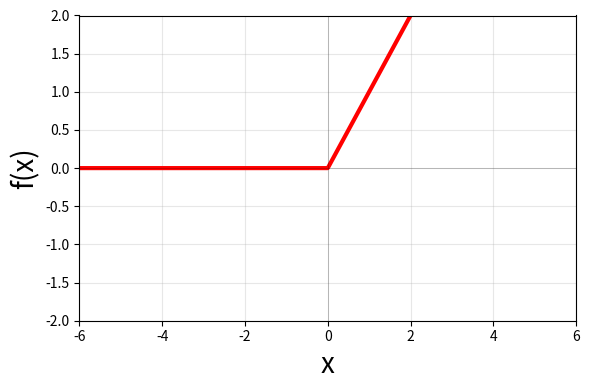

Recreate this plot in Python. (Note: this script raises an exception after producing the figure.)
#!/usr/bin/env python3
"""
Script para generar las 6 funciones de activación más comunes en deep learning.
Genera imágenes individuales para ReLU, Sigmoid, Tanh, LeakyReLU, ELU y Swish.
"""

import numpy as np
import matplotlib.pyplot as plt

def relu(x):
    """Función ReLU (Rectified Linear Unit)."""
    return np.maximum(0, x)

def sigmoid(x):
    """Función Sigmoid."""
    return 1 / (1 + np.exp(-np.clip(x, -250, 250)))

def tanh(x):
    """Función Tanh."""
    return np.tanh(x)

def leaky_relu(x, alpha=0.1):
    """Función LeakyReLU."""
    return np.where(x > 0, x, alpha * x)

def elu(x, alpha=1.0):
    """Función ELU (Exponential Linear Unit)."""
    return np.where(x > 0, x, alpha * (np.exp(x) - 1))

def swish(x):
    """Función Swish."""
    return x * sigmoid(x)

def plot_activation_function(x, y, title, filename, color='blue'):
    """
    Genera y guarda una imagen de función de activación.
    
    Args:
        x: Valores del eje x
        y: Valores del eje y (función evaluada)
        title: Título de la función
        filename: Nombre del archivo para guardar
        color: Color de la línea
    """
    plt.figure(figsize=(6, 4))
    
    # Plotear la función
    plt.plot(x, y, color=color, linewidth=3)
    
    # Configurar el gráfico
    plt.xlabel('x', fontsize=20)
    plt.ylabel('f(x)', fontsize=20)
    # plt.title(title, fontsize=18, fontweight='bold')
    plt.grid(True, alpha=0.3)
    
    # Configurar límites de los ejes
    plt.xlim(-6, 6)
    plt.ylim(-2, 2)
    
    # Agregar líneas de referencia
    plt.axhline(y=0, color='black', linestyle='-', alpha=0.3, linewidth=0.5)
    plt.axvline(x=0, color='black', linestyle='-', alpha=0.3, linewidth=0.5)
    
    # Ajustar layout y guardar
    plt.tight_layout()
    output_path = f"../figures/{filename}"
    plt.savefig(output_path, dpi=300, bbox_inches='tight')
    print(f"Figura guardada: {filename}")
    plt.close()

def main():
    """Función principal que genera todas las funciones de activación."""
    print("Generando funciones de activación...")
    
    # Crear rango de valores x
    x = np.linspace(-6, 6, 1000)
    
    # 1. ReLU
    y_relu = relu(x)
    plot_activation_function(x, y_relu, 'ReLU', '02-activation_relu.png', 'red')
    
    # 2. Sigmoid
    y_sigmoid = sigmoid(x)
    plot_activation_function(x, y_sigmoid, 'Sigmoid', '02-activation_sigmoid.png', 'blue')
    
    # 3. Tanh
    y_tanh = tanh(x)
    plot_activation_function(x, y_tanh, 'Tanh', '02-activation_tanh.png', 'green')
    
    # 4. LeakyReLU
    y_leaky_relu = leaky_relu(x, alpha=0.04)
    plot_activation_function(x, y_leaky_relu, 'LeakyReLU', '02-activation_leakyrelu.png', 'orange')
    
    # 5. ELU
    y_elu = elu(x, alpha=1.0)
    plot_activation_function(x, y_elu, 'ELU', '02-activation_elu.png', 'purple')
    
    # 6. Swish
    y_swish = swish(x)
    plot_activation_function(x, y_swish, 'Swish', '02-activation_swish.png', 'brown')
    
    print("\n¡Todas las funciones de activación han sido generadas exitosamente!")
    print("Archivos guardados en: ../figures/")

if __name__ == "__main__":
    main()
